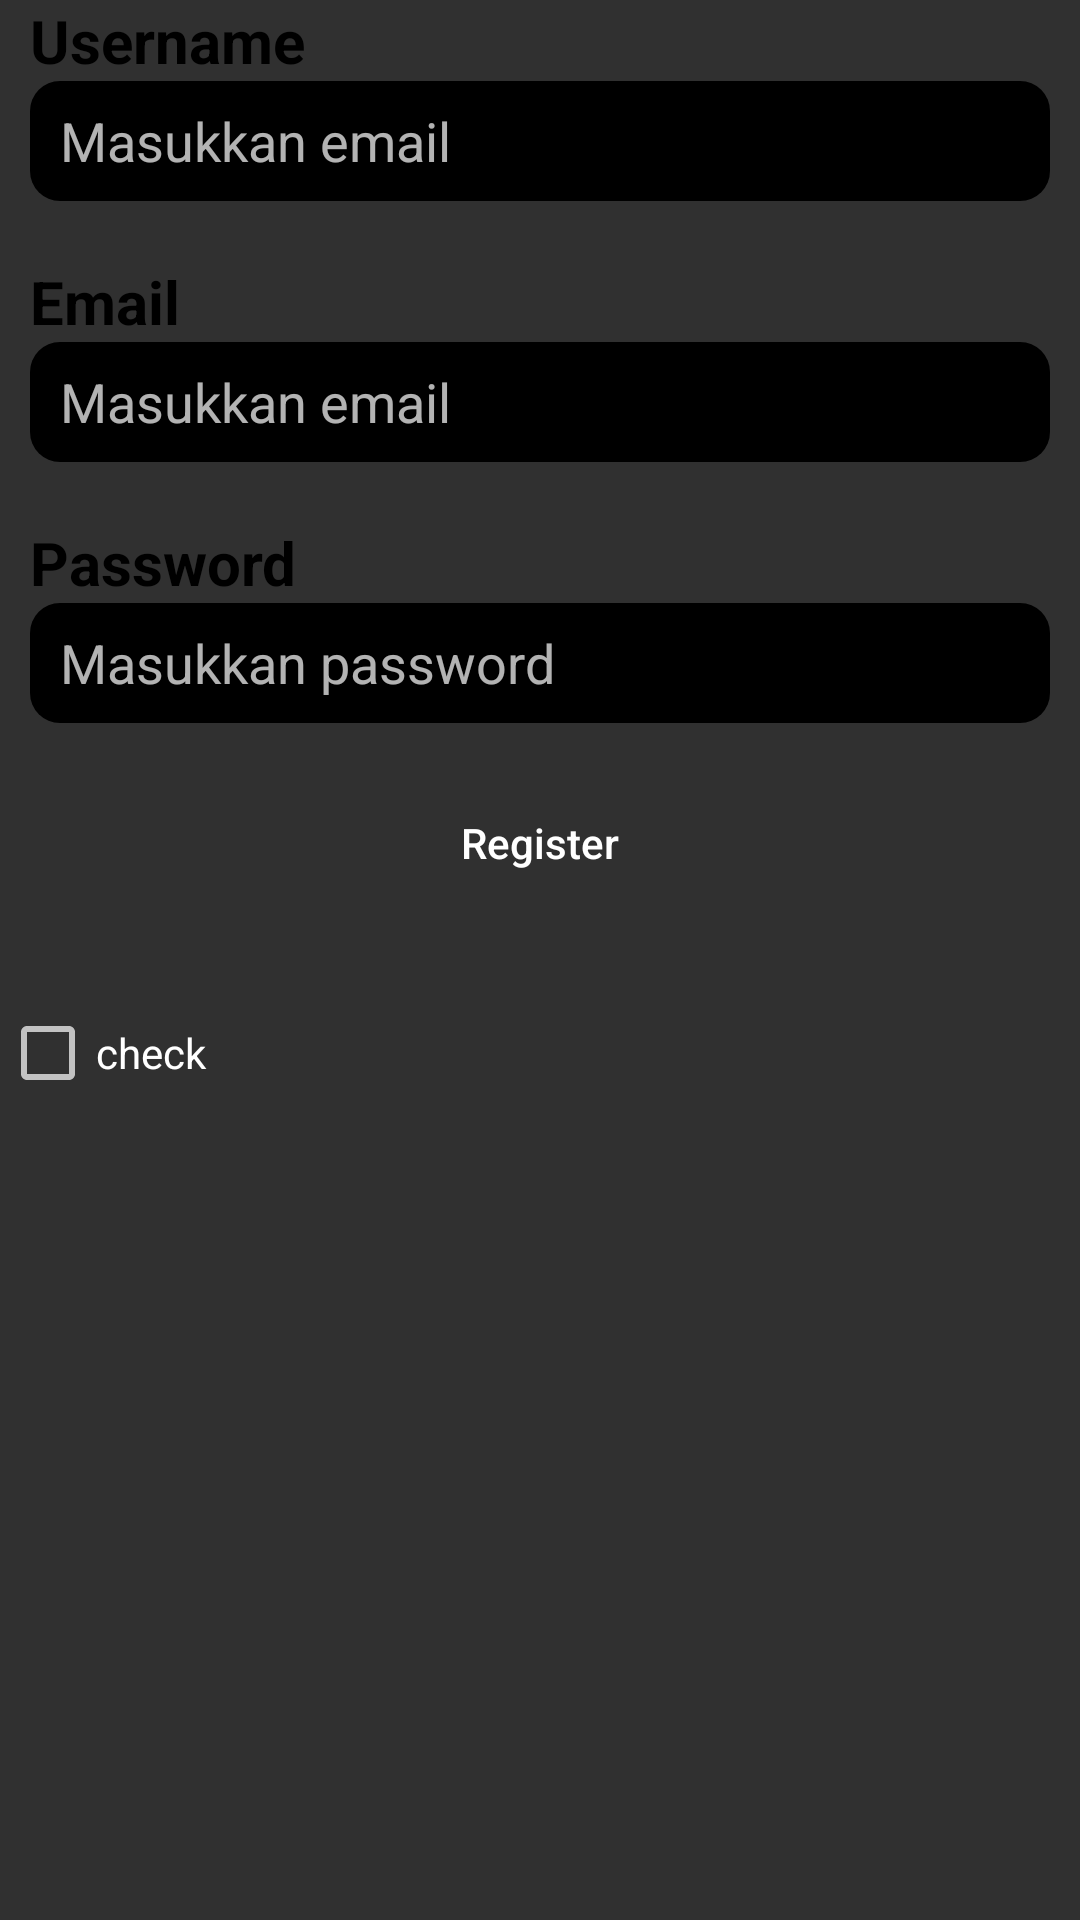

Layout XML and referenced resources for this Android screen:
<!-- AndroidManifest.xml: application theme Theme.AppCompat -->
<!-- res/layout/activity_register.xml -->
<?xml version="1.0" encoding="utf-8"?>
<LinearLayout
    xmlns:android="http://schemas.android.com/apk/res/android"
    xmlns:app="http://schemas.android.com/apk/res-auto"
    xmlns:tools="http://schemas.android.com/tools"
    android:layout_width="match_parent"
    android:layout_height="match_parent"
    android:orientation="vertical"
    tools:context=".RegisterActivity">

    <TextView
        android:layout_width="wrap_content"
        android:layout_height="wrap_content"
        android:layout_marginRight="10dp"
        android:layout_marginLeft="10dp"
        android:textSize="20sp"
        android:textStyle="bold"
        android:textColor="@color/black"
        android:text="Username"/>
    <EditText
        android:id="@+id/username"
        android:layout_width="match_parent"
        android:layout_height="40dp"
        android:layout_marginRight="10dp"
        android:layout_marginLeft="10dp"
        android:hint="Masukkan email"
        android:background="@drawable/bg_rounded_ed"
        android:paddingStart="10dp"
        android:textColor="@color/black"
        android:layout_marginBottom="20dp"
        android:paddingEnd="10dp"/>
    <TextView
        android:layout_width="wrap_content"
        android:layout_height="wrap_content"
        android:layout_marginRight="10dp"
        android:layout_marginLeft="10dp"
        android:textSize="20sp"
        android:textStyle="bold"
        android:textColor="@color/black"
        android:text="Email"/>
    <EditText
        android:id="@+id/EmailUser"
        android:layout_width="match_parent"
        android:layout_height="40dp"
        android:layout_marginRight="10dp"
        android:layout_marginLeft="10dp"
        android:hint="Masukkan email"
        android:background="@drawable/bg_rounded_ed"
        android:paddingStart="10dp"
        android:textColor="@color/black"
        android:layout_marginBottom="20dp"
        android:paddingEnd="10dp"/>
    <TextView
        android:layout_width="wrap_content"
        android:layout_height="wrap_content"
        android:textSize="20sp"
        android:textStyle="bold"
        android:textColor="@color/black"
        android:layout_marginRight="10dp"
        android:layout_marginLeft="10dp"
        android:text="Password"/>
    <EditText
        android:id="@+id/PasswordUser"
        android:layout_width="match_parent"
        android:layout_height="40dp"
        android:hint="Masukkan password"
        android:background="@drawable/bg_rounded_ed"
        android:paddingStart="10dp"
        android:textColor="@color/black"
        android:layout_marginRight="10dp"
        android:layout_marginLeft="10dp"
        android:layout_marginBottom="20dp"
        android:paddingEnd="10dp"/>
    <Button
        android:id="@+id/btnInput"
        android:layout_width="match_parent"
        android:layout_height="40dp"
        android:layout_marginRight="10dp"
        android:layout_marginLeft="10dp"
        android:text="Register"
        android:textAllCaps="false"
        android:textColor="@color/white"
        android:layout_marginBottom="30dp"
        android:background="@drawable/bg_rounded_btn"/>
    <CheckBox
        android:id="@+id/checkBox"
        android:layout_width="match_parent"
        android:layout_height="40dp"
        android:text="check"/>

</LinearLayout>
<!-- resources referenced by this layout -->
<resources>
  <color name="black">#FF000000</color>
  <color name="white">#FFFFFFFF</color>
  <!-- drawable bg_rounded_ed (drawable-v24) -->
  <?xml version="1.0" encoding="utf-8"?>
  <shape xmlns:android="http://schemas.android.com/apk/res/android"
      android:shape="rectangle">
  
      <solid android:width="1dp" android:color="@color/black"/>
      <corners android:radius="10dp"/>
  
  </shape>
</resources>
